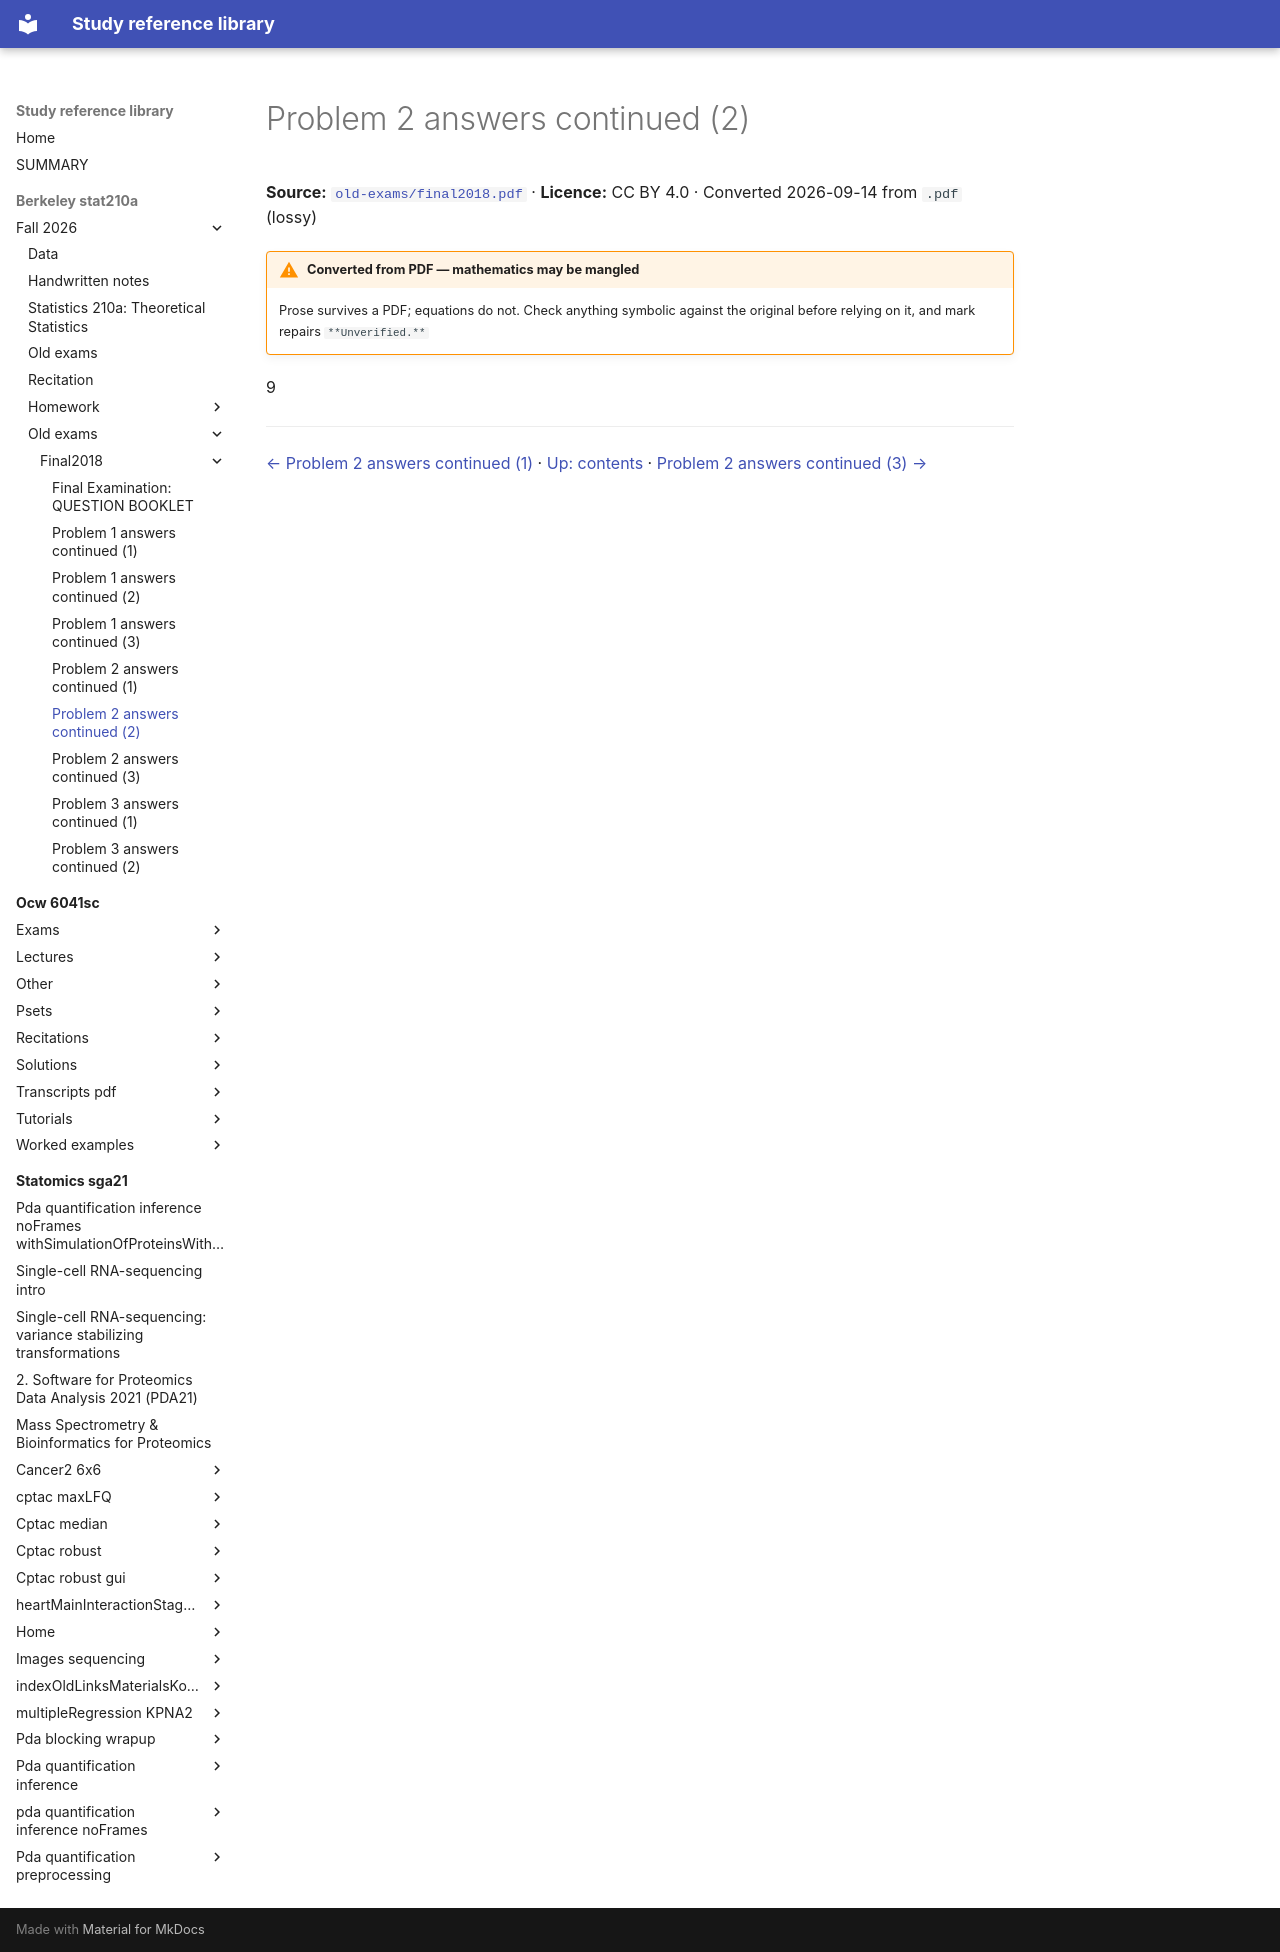

repository: Claptar/knowledge-base-library · page: berkeley-stat210a/fall-2026/old-exams/final2018/07-problem-2-answers-continued-2/index.html · generator: mkdocs

---
title: Problem 2 answers continued (2)
source: https://github.com/berkeley-stat210a/fall-2026/blob/7dc8f80da94dff74532d9e3923afdb16a255262d/old-exams/final2018.pdf
source_file: sources/berkeley-stat210a/fall-2026/old-exams/final2018.pdf
licence: CC BY 4.0
route: pdf
fidelity: lossy
converted: '2026-09-14'
---

# Problem 2 answers continued (2)

**Source:** [`old-exams/final2018.pdf`](https://github.com/berkeley-stat210a/fall-2026/blob/7dc8f80da94dff74532d9e3923afdb16a255262d/old-exams/final2018.pdf) · **Licence:** CC BY 4.0 · Converted 2026-09-14 from `.pdf` (lossy)

!!! warning "Converted from PDF — mathematics may be mangled"
    Prose survives a PDF; equations do not. Check anything symbolic against the
    original before relying on it, and mark repairs `**Unverified.**`

9

---

[← Problem 2 answers continued (1)](06-problem-2-answers-continued-1.md) · [Up: contents](index.md) · [Problem 2 answers continued (3) →](08-problem-2-answers-continued-3.md)
